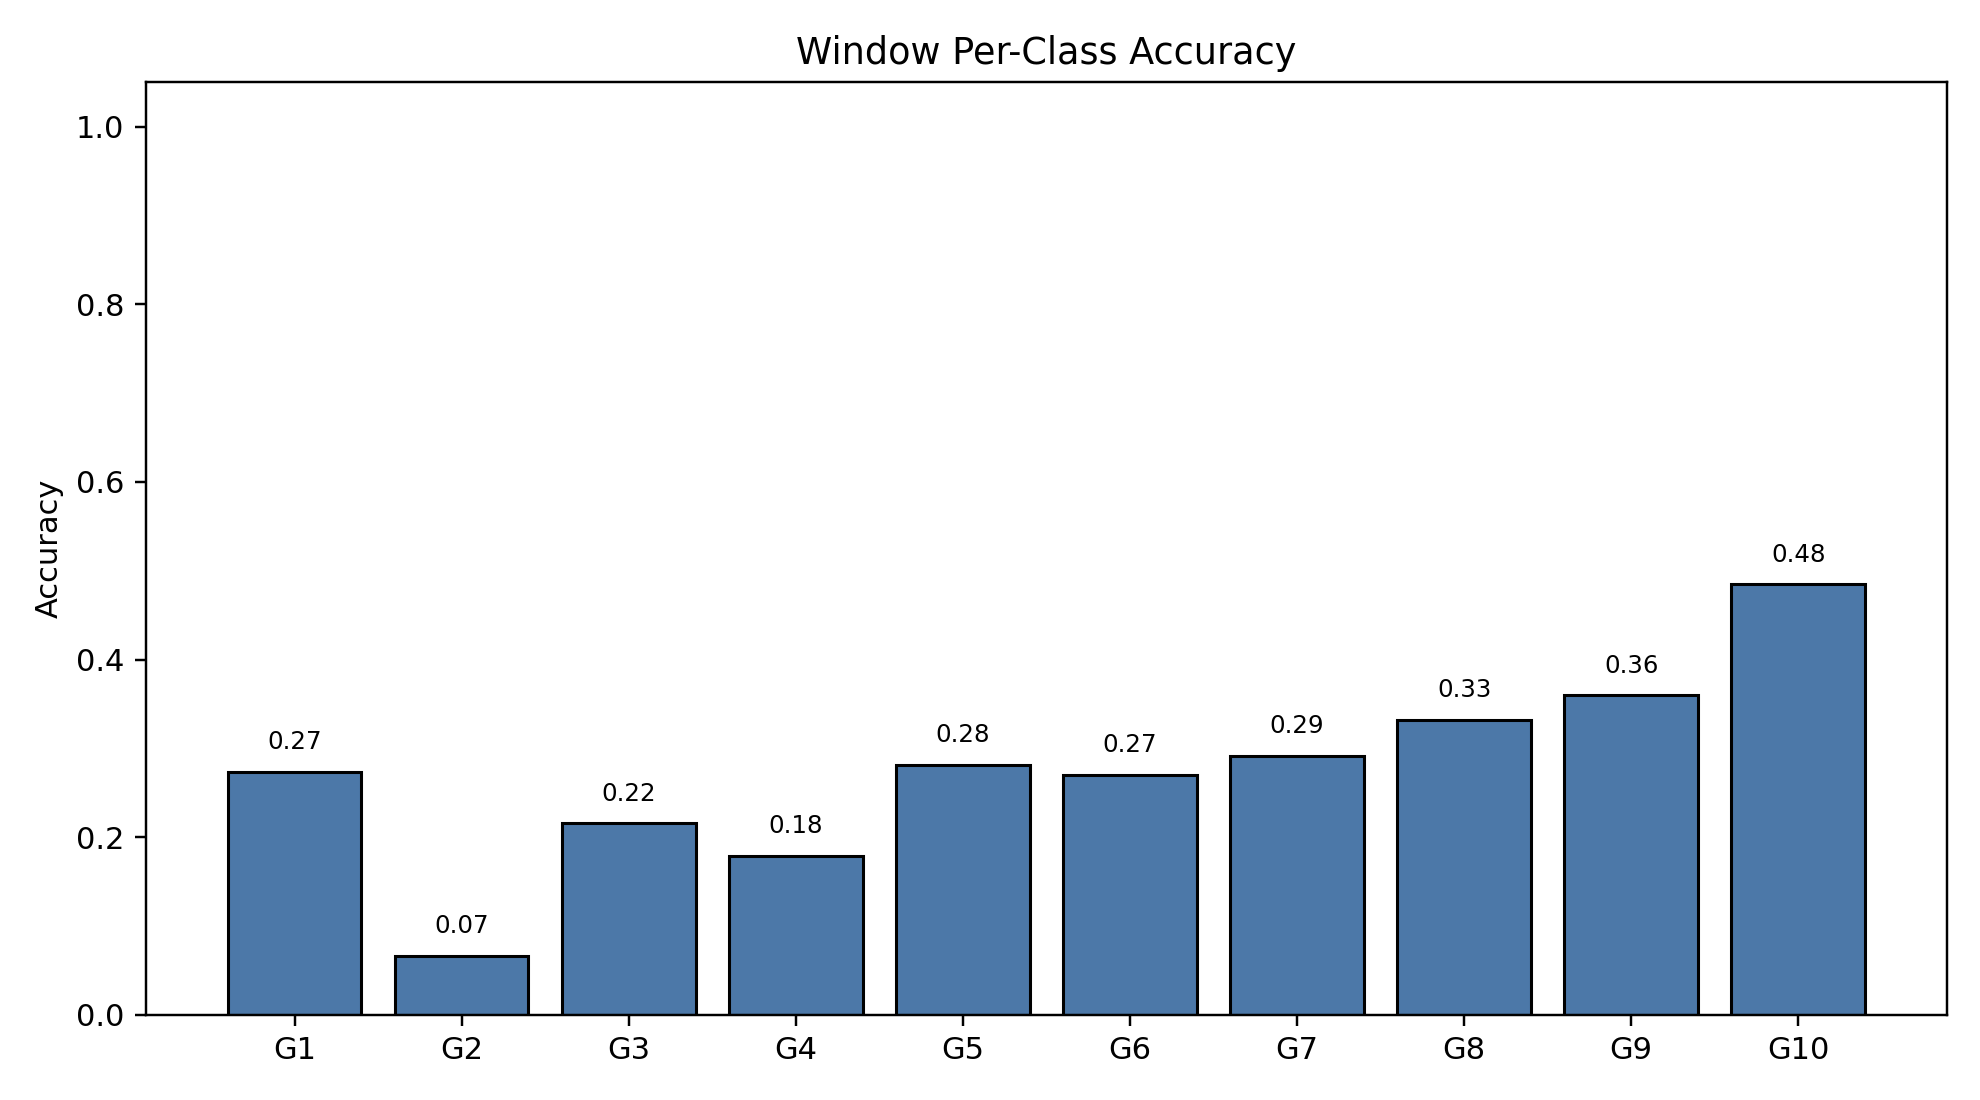

The file beside this chart, header and first rows:
class_index, gesture_id, support, correct, accuracy
0, 1, 790, 216, 0.2734
1, 2, 693, 46, 0.06638
2, 3, 766, 165, 0.2154
3, 4, 743, 133, 0.179
4, 5, 735, 207, 0.2816
5, 6, 763, 206, 0.27
6, 7, 754, 220, 0.2918
7, 8, 707, 235, 0.3324
8, 9, 687, 247, 0.3595
9, 10, 683, 331, 0.4846
